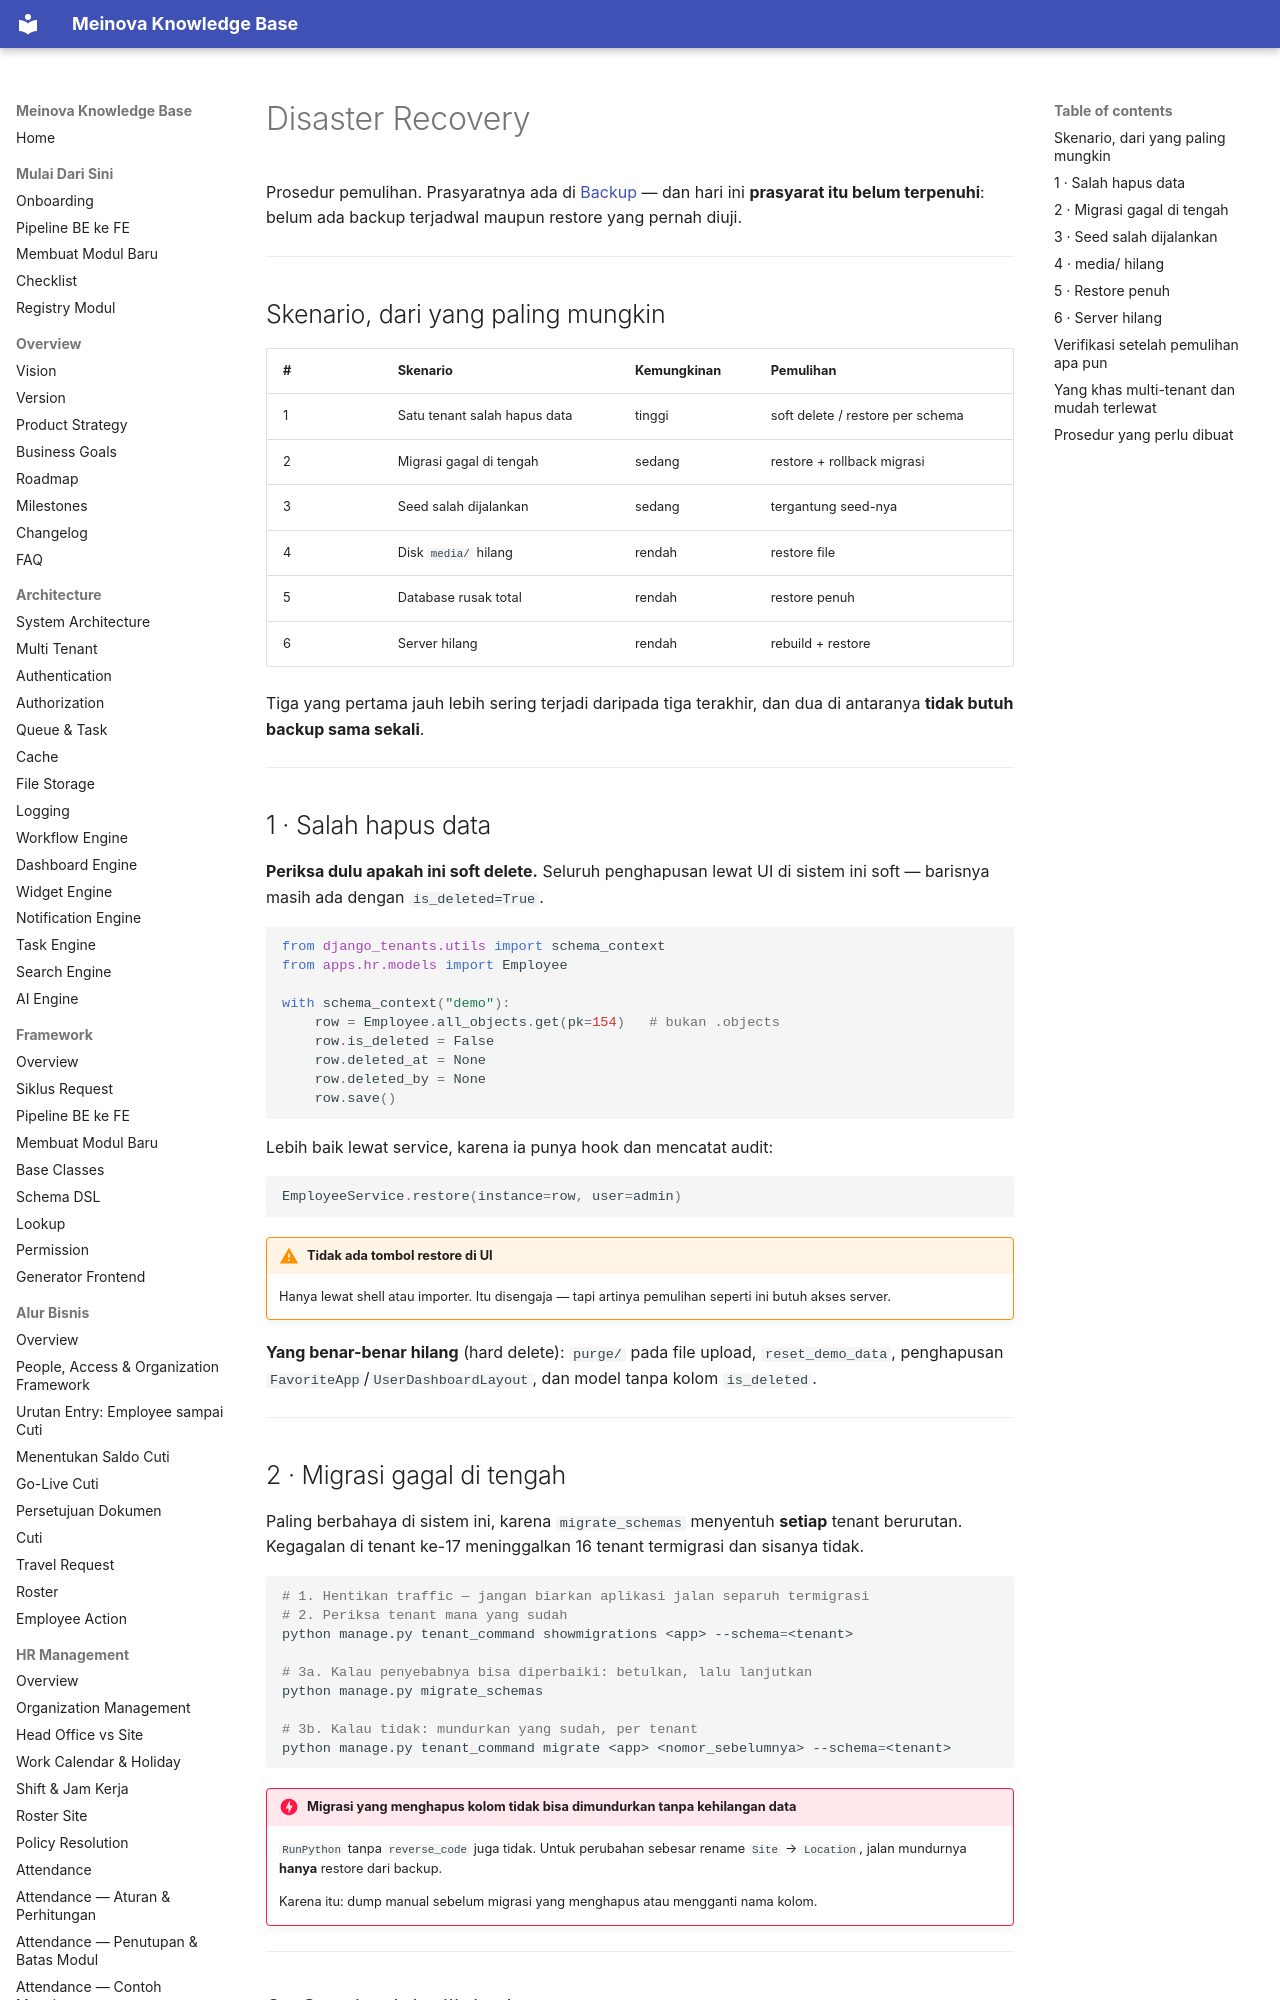

repository: 21bria/meinova-erp-api · page: 07-deployment/Disaster-Recovery/index.html · generator: mkdocs

# Disaster Recovery

Prosedur pemulihan. Prasyaratnya ada di [Backup](Backup.md) — dan hari ini **prasyarat itu belum terpenuhi**: belum ada backup terjadwal maupun restore yang pernah diuji.

---

## Skenario, dari yang paling mungkin

| # | Skenario | Kemungkinan | Pemulihan |
|---|---|---|---|
| 1 | Satu tenant salah hapus data | tinggi | soft delete / restore per schema |
| 2 | Migrasi gagal di tengah | sedang | restore + rollback migrasi |
| 3 | Seed salah dijalankan | sedang | tergantung seed-nya |
| 4 | Disk `media/` hilang | rendah | restore file |
| 5 | Database rusak total | rendah | restore penuh |
| 6 | Server hilang | rendah | rebuild + restore |

Tiga yang pertama jauh lebih sering terjadi daripada tiga terakhir, dan dua di antaranya **tidak butuh backup sama sekali**.

---

## 1 · Salah hapus data

**Periksa dulu apakah ini soft delete.** Seluruh penghapusan lewat UI di sistem ini soft — barisnya masih ada dengan `is_deleted=True`.

```python
from django_tenants.utils import schema_context
from apps.hr.models import Employee

with schema_context("demo"):
    row = Employee.all_objects.get(pk=154)   # bukan .objects
    row.is_deleted = False
    row.deleted_at = None
    row.deleted_by = None
    row.save()
```

Lebih baik lewat service, karena ia punya hook dan mencatat audit:

```python
EmployeeService.restore(instance=row, user=admin)
```

!!! warning "Tidak ada tombol restore di UI"
    Hanya lewat shell atau importer. Itu disengaja — tapi artinya pemulihan seperti ini butuh akses server.

**Yang benar-benar hilang** (hard delete): `purge/` pada file upload, `reset_demo_data`, penghapusan `FavoriteApp`/`UserDashboardLayout`, dan model tanpa kolom `is_deleted`.

---
